Run: headless pygame with SDL's dummy video driver; simulated clock (each Clock.tick advances the game by its frame time, no real sleeping); random seed 0; keys injected as events and as key.get_pressed() state; no mouse input.
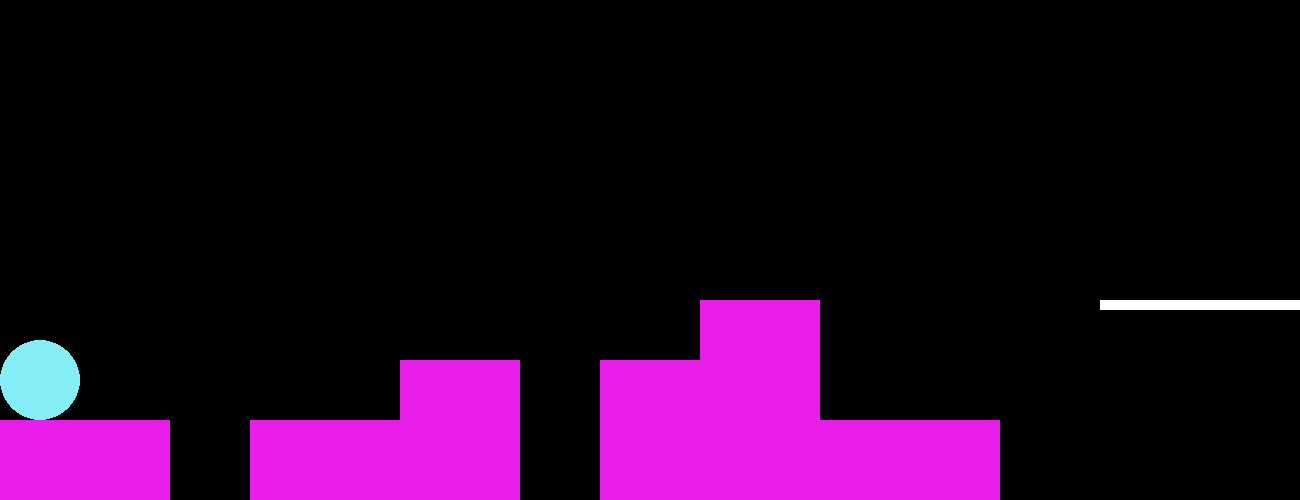
Frame 1 of 4 · flips 1–60 · no input
Frame 2 of 4 · flips 61–180 · tapped SPACE, RETURN · held RIGHT (→), D · screen unchanged from frame 1, image omitted
Frame 3 of 4 · flips 181–300 · held DOWN (↓), S · screen unchanged from frame 2, image omitted
Frame 4 of 4 · flips 301–420 · held LEFT (←), A, UP (↑), W · screen unchanged from frame 3, image omitted

The pygame program that drew these frames:

import pygame
import sys
import time
from pygame.locals import *

# class player:
# 	def _init_(ball, x, y, size):
# 		ball.x = x
# 		ball.y = y 
# 		ball.size = size
# 		ball.jumping  = false
# 		ball.jump_offset = 0 
# 	def keys(player):
# 		keys = pygame.get_pressed()
# 		if keys[KEY_SPACE] and player.jumping == false and player.jump_offset == 0:
# 			player.jumping = True
# 	def do_jumping(player):
# 		global jump_height
# 		if player.jumping:
# 			player.jump_offset += 1
# 			if player.jump_offset >= jump_height:
# 				player.jumping = False
# 		elif player.jump_offset > 0 and player.jumping == False:
# 			player.jump_offset -=1
# 			dp_jumping(p)

# Define Constant Variables
BLUE = (132, 237, 245)
BLACK = (0, 0, 0)
WHITE = (255, 255, 255)
PURPLE= (235, 29, 235)
PINK=(255,90,217)
color = PURPLE
# Setup Screen

pygame.init()

pygame.display.set_caption("basic")
screen = pygame.display.set_mode((1300, 500))
screen_width = 500
screen_number = 1
radius = 40
length = 0 
mario_x = radius
mario_y = 380
y_velocity = 100
jump = False
y_position = 200
# time_in_air = 2
# p = player
jump_height = 20
mario = pygame.draw.circle(screen, BLUE, (mario_x, mario_y),radius,length)

 
# keep track of x and y position of mario
def draw_blocks(block_x , block_y , heigth, width,color):
	pygame.draw.rect(screen,color,(block_x, block_y, heigth, width))
#draw mario
# def draw_mario():



# Game loop

while True:

	for event in pygame.event.get():
		keys = pygame.key.get_pressed()
		if event.type == pygame.KEYDOWN:
			if event.key == K_UP:
				jump = True
		if event.type == QUIT:
			pygame.quit()
			sys.exit()
	
	# keys(p)
	# do_jumping(p)
	# pygame.draw.circle(screen, BLUE, (p.x, p.y - p.jump_offset),radius,length)
	# platform_color = PINK
	# if p.jump_offset == 0:
	# 	platform_color = BLUE

	#if mario has hit the right side of the screen
		#screen_number = (screen_number + 1) % 3
		#update mario_x and mario_y
	if (mario_x>= screen_width-radius):
		screen_number = (screen_number+1) % 3
	# 	mario_x = radius
	# 	#y_position
	# 	#mario_x
	# if mario_y < 500:
	# 	time_in_air += 1
	# 	y_velocity = 1* time_in_air
	# 	#y_position
	# 	#mario_x 
	# elif mario_y == 500 - radius:
	# 	time_in_air=0

	if screen_number == 1:
		draw_blocks(0, 420 , 170 , 1000 , PURPLE)
		draw_blocks(250, 420,170, 1000, PURPLE)
		draw_blocks(400, 360, 120, 1000, PURPLE)
		draw_blocks(600, 360, 100, 500, PURPLE)
		draw_blocks(700, 300, 120, 2000, PURPLE)
		draw_blocks(820, 420, 180, 1000, PURPLE)
		draw_blocks(1100, 300, 200, 10, WHITE)
	elif screen_number == 2:
		draw_blocks(1350, 250, 180, 10, WHITE)
		draw_blocks(1580, 350, 180, 10, WHITE)
		draw_blocks(1780, 420, 250, 100, PURPLE)
		draw_blocks(2080, 380, 40, 30, WHITE)
		draw_blocks(2150, 420, 30, 30, WHITE)
		draw_blocks(2230, 420, 180, 100, PURPLE)
	elif screen_number == 3:
		draw_blocks(2450, 370, 30, 30, WHITE)
		draw_blocks(2500, 340, 30, 30, WHITE)
		draw_blocks(2580, 320, 60, 30, WHITE)
		draw_blocks(2670, 400, 80, 20, WHITE)
		draw_blocks(2790, 450, 350, 100, PURPLE)
	# keys = pygame.key.get_pressed()
	# keys(p)
	# do_jumping(p)
	# pygame.draw.circle(screen, BLUE, (p.x, p.y - p.jump_offset),radius,length)
	# platform_color = PINK
	# if p.jump_offset == 0:
	# 	platform_color = BLUE
	# # Make mario jump 
	# if jump == True:
		# Write the code to make mario jump
		# jump = False
		# pass

	# draw_circle()
	#### Update display
	pygame.display.update()

	time.sleep(0.001)
